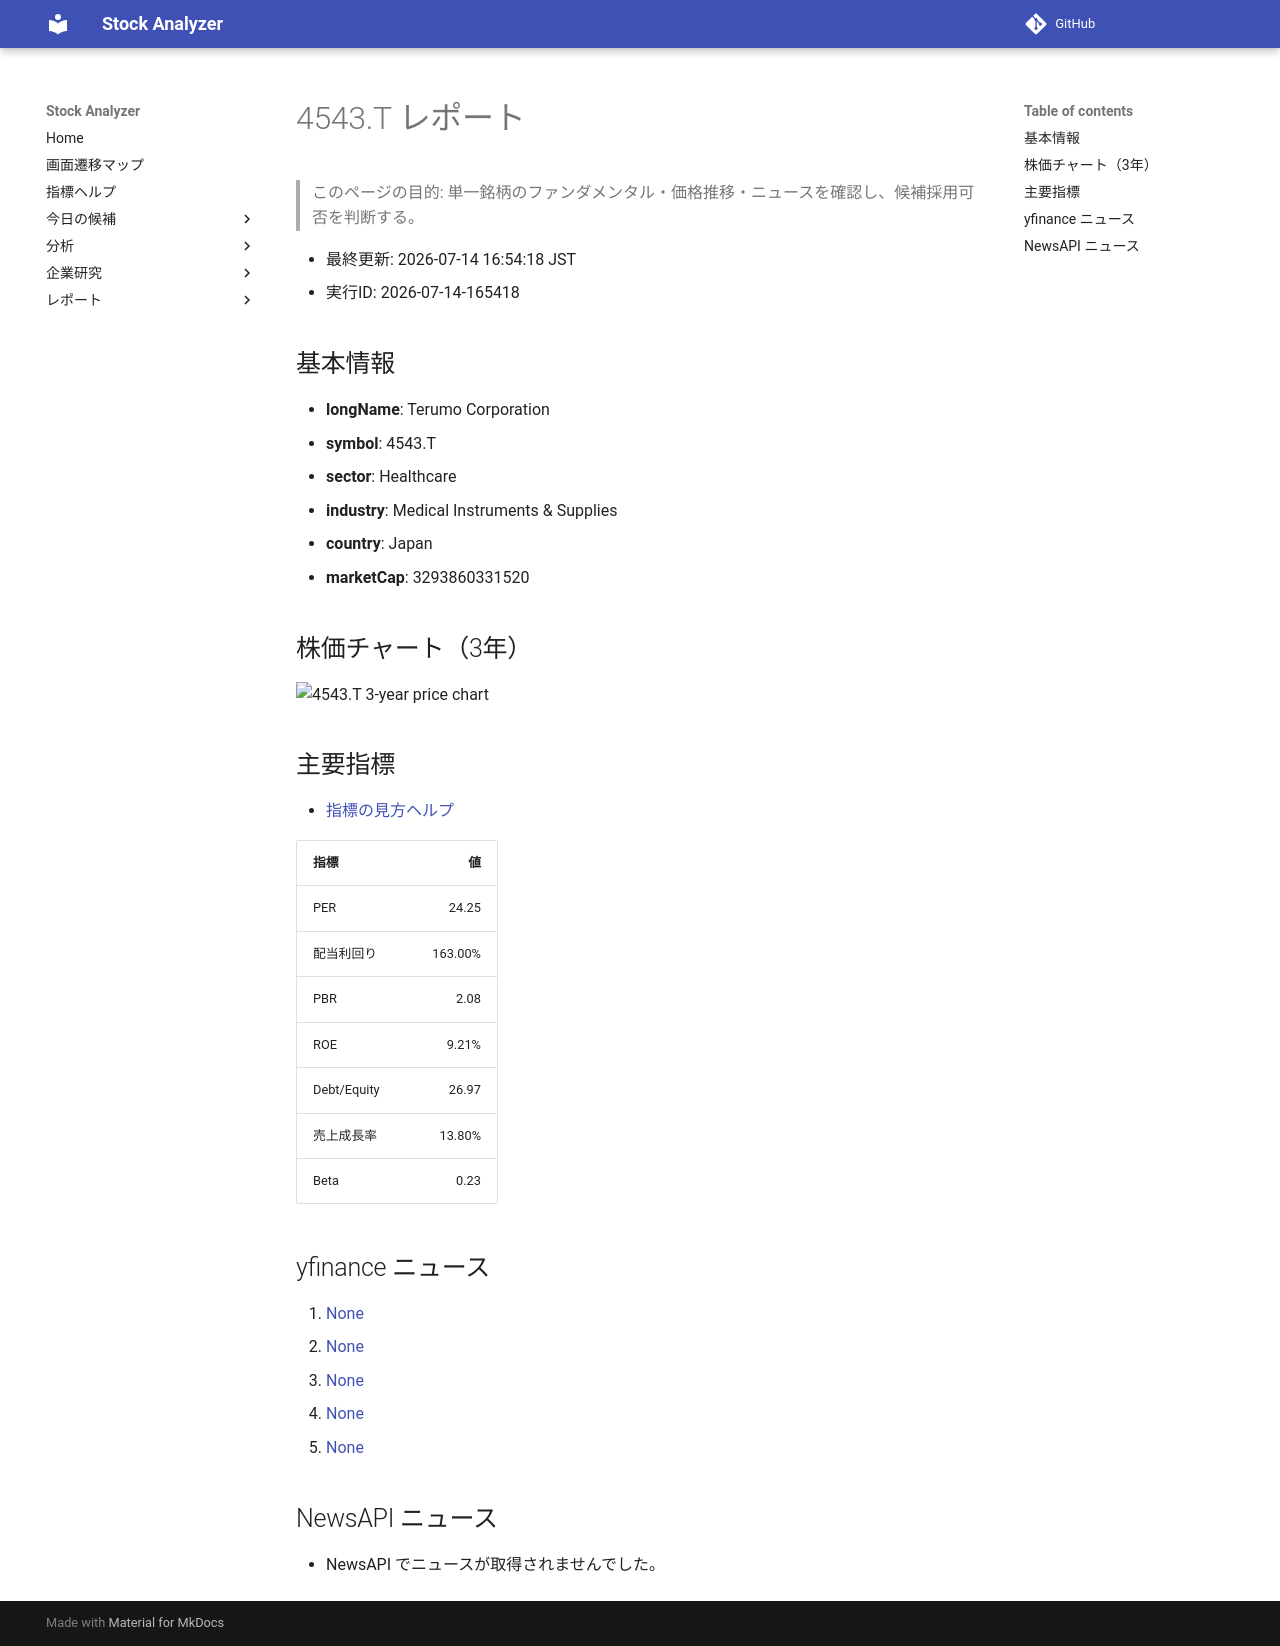

repository: Yumi-note/Making-APP · page: reports/2026-07-14/165418/4543_T/index.html · generator: mkdocs

# 4543.T レポート

> このページの目的: 単一銘柄のファンダメンタル・価格推移・ニュースを確認し、候補採用可否を判断する。

- 最終更新: 2026-07-14 16:54:18 JST
- 実行ID: 2026-07-14-165418

## 基本情報

- **longName**: Terumo Corporation
- **symbol**: 4543.T
- **sector**: Healthcare
- **industry**: Medical Instruments & Supplies
- **country**: Japan
- **marketCap**: 3293860331520

## 株価チャート（3年）

![4543.T 3-year price chart](4543_T_3y.png)

## 主要指標

- [指標の見方ヘルプ](../../../../indicators.md)

| 指標 | 値 |
|---|---:|
| PER | 24.25 |
| 配当利回り | 163.00% |
| PBR | 2.08 |
| ROE | 9.21% |
| Debt/Equity | 26.97 |
| 売上成長率 | 13.80% |
| Beta | 0.23 |

## yfinance ニュース

1. [None](None)
2. [None](None)
3. [None](None)
4. [None](None)
5. [None](None)

## NewsAPI ニュース

- NewsAPI でニュースが取得されませんでした。
